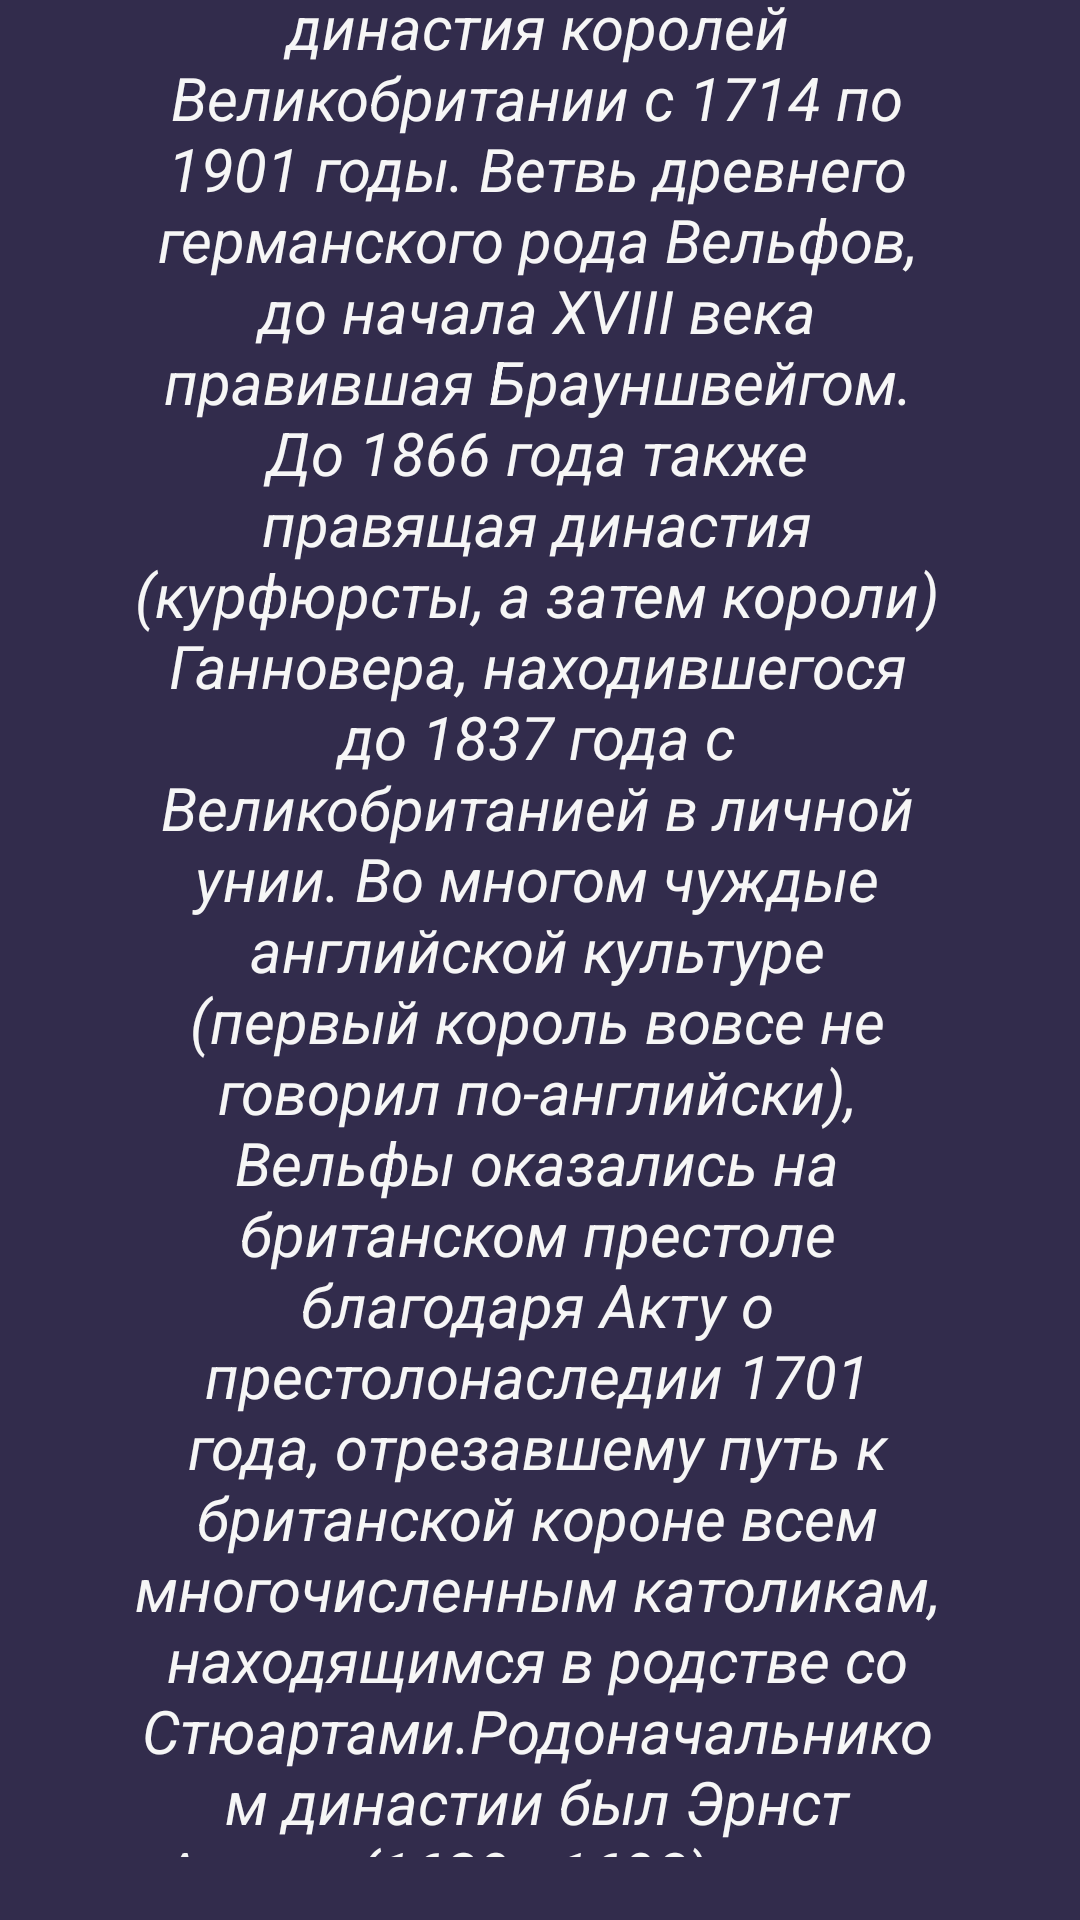

Here is an Android app screen rendered from its layout file. Give the layout XML and the strings, colors and styles it references.
<!-- AndroidManifest.xml: application theme Theme.EnglandDates -->
<!-- res/layout/activity_info_ten.xml -->
<?xml version="1.0" encoding="utf-8"?>
<androidx.constraintlayout.widget.ConstraintLayout xmlns:android="http://schemas.android.com/apk/res/android"
    xmlns:app="http://schemas.android.com/apk/res-auto"
    xmlns:tools="http://schemas.android.com/tools"
    android:layout_width="match_parent"
    android:layout_height="match_parent"
    android:background="#322C4C"
    tools:context=".InfoOne">

    <TextView
        android:id="@+id/textView8"
        android:layout_width="483dp"
        android:layout_height="77dp"
        android:layout_marginStart="12dp"
        android:layout_marginTop="4dp"
        android:layout_marginEnd="13dp"
        android:layout_marginBottom="695dp"
        android:text="@string/Георгианская"
        android:textAlignment="center"
        android:textAllCaps="false"
        android:textColor="@color/white"
        android:textDirection="firstStrongRtl"
        android:textSize="20sp"
        android:textStyle="bold"
        app:layout_constraintBottom_toBottomOf="parent"
        app:layout_constraintEnd_toEndOf="parent"
        app:layout_constraintHorizontal_bias="0.48"
        app:layout_constraintStart_toStartOf="parent"
        app:layout_constraintTop_toTopOf="parent"
        app:layout_constraintVertical_bias="0.018" />

    <ScrollView
        android:layout_width="269dp"
        android:layout_height="671dp"
        android:layout_marginEnd="2dp"
        android:layout_marginBottom="1dp"
        app:layout_constraintBottom_toBottomOf="parent"
        app:layout_constraintEnd_toEndOf="parent"
        app:layout_constraintStart_toStartOf="parent"
        app:layout_constraintTop_toBottomOf="@+id/textView8">

        <LinearLayout
            android:layout_width="match_parent"
            android:layout_height="wrap_content"
            android:orientation="vertical">

            <TextView
                android:id="@+id/textView9"
                android:layout_width="match_parent"
                android:layout_height="3184dp"
                android:text="@string/ГеоргианскаяТекст"
                android:textAlignment="center"
                android:textColor="@color/white"
                android:textIsSelectable="false"
                android:textSize="20sp"
                android:textStyle="italic" />

        </LinearLayout>
    </ScrollView>

</androidx.constraintlayout.widget.ConstraintLayout>
<!-- resources referenced by this layout -->
<resources>
  <color name="white">#F6F6F6</color>
  <style name="Theme.EnglandDates" parent="Base.Theme.EnglandDates">
          
          <item name="android:navigationBarColor">@android:color/transparent</item>
          <item name="android:statusBarColor">@android:color/transparent</item>
          <item name="android:windowLightStatusBar">?attr/isLightTheme</item>
      </style>
</resources>
